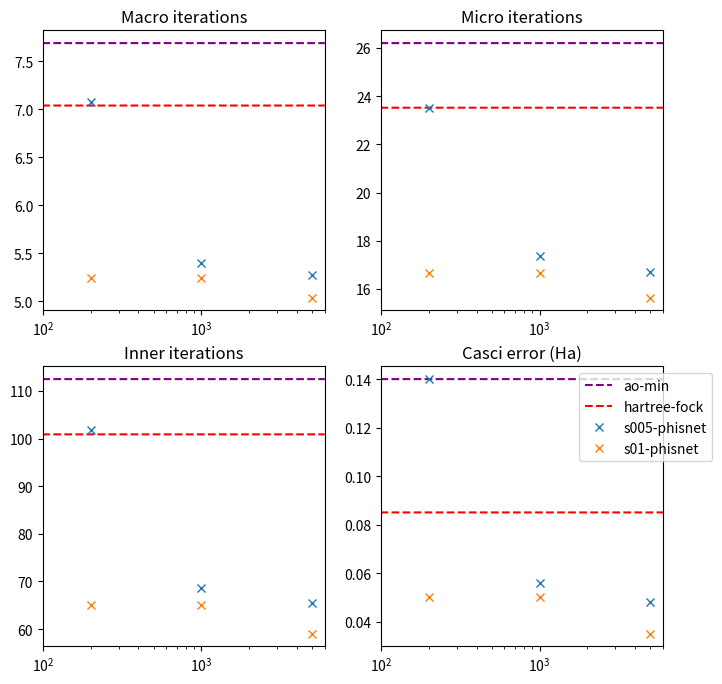

Python code for this plot:
import numpy as np
import matplotlib.pyplot as plt

macro_iterations = {
    'ao-min': (7.69, 1.22),
    'hartree-fock': (7.04, 1.25),
    's005': [(7.08, 1.83), (5.4, 1.33), (5.28, 1.48)],
    's01': [(5.24, 1.36), (5.24, 1.36), (5.04, 1.28)]
}
micro_iterations = {
    'ao-min': (26.2, 4.66),
    'hartree-fock': (23.52, 4.60),
    's005': [(23.52, 4.60), (17.36, 5.25), (16.72, 5.52)],
    's01': [(16.68, 7.27), (16.68, 7.27), (15.64, 4.95)]
}
inner_iterations = {
    'ao-min': (112.48, 23.37),
    'hartree-fock': (100.88, 24.53),
    's005': [(101.72, 35.68), (68.52, 28.23), (65.4, 27.68)],
    's01': [(65.12, 26.29), (65.12, 26.29), (59.04, 24.9)]
}
casci_error = {
    'ao-min': (0.14, 0.02),
    'hartree-fock': (0.085, 0.026),
    's005': [(0.14, 0.08), (0.056, 0.032), (0.048, 0.028)],
    's01': [(0.05, 0.025), (0.05, 0.025), (0.035, 0.024)]
}



if __name__ == "__main__":
    fig, axs = plt.subplots(2, 2, figsize=(8,8))

    # macro iterations
    for method in ['s005', 's01']:
        axs[0, 0].errorbar(x=[200, 1000, 5000],
                           y=[val[0] for val in macro_iterations[method]],
                           fmt='x',
                           capsize=4)
    axs[0, 0].plot(np.arange(6000), 
                    [macro_iterations['ao-min'][0]] * 6000,
                    ls='--',
                    color='purple')
    axs[0, 0].plot(np.arange(6000), 
                    [macro_iterations['hartree-fock'][0]] * 6000,
                    ls='--',
                    color='red')
    axs[0, 0].set_xscale('log')
    axs[0, 0].set_xlim([100, 6000])
    axs[0, 0].set_title('Macro iterations')


    # micro_iterations
    for method in ['s005', 's01']:
        axs[0, 1].errorbar(x=[200, 1000, 5000],
                           y=[val[0] for val in micro_iterations[method]],
                           fmt='x',
                           capsize=4)
    axs[0, 1].plot(np.arange(6000), 
                    [micro_iterations['ao-min'][0]] * 6000,
                    ls='--',
                    color='purple')
    axs[0, 1].plot(np.arange(6000), 
                    [micro_iterations['hartree-fock'][0]] * 6000,
                    ls='--',
                    color='red')
    axs[0, 1].set_xscale('log')
    axs[0, 1].set_xlim([100, 6000])
    axs[0, 1].set_title('Micro iterations')


    # inner_iterations
    for method in ['s005', 's01']:
        axs[1, 0].errorbar(x=[200, 1000, 5000],
                           y=[val[0] for val in inner_iterations[method]],
                           fmt='x',
                           capsize=4)
    axs[1, 0].plot(np.arange(6000), 
                    [inner_iterations['ao-min'][0]] * 6000,
                    ls='--',
                    color='purple')
    axs[1, 0].plot(np.arange(6000), 
                    [inner_iterations['hartree-fock'][0]] * 6000,
                    ls='--',
                    color='red')
    axs[1, 0].set_xscale('log')
    axs[1, 0].set_xlim([100, 6000])
    axs[1, 0].set_title('Inner iterations')


    # casci_error
    line1 = axs[1, 1].errorbar(x=[200, 1000, 5000],
                           y=[val[0] for val in casci_error['s005']],
                           fmt='x',
                           capsize=4)
    line2 = axs[1, 1].errorbar(x=[200, 1000, 5000],
                           y=[val[0] for val in casci_error['s01']],
                           fmt='x',
                           capsize=4)
    line3 = axs[1, 1].plot(np.arange(6000), 
                    [casci_error['ao-min'][0]] * 6000,
                    ls='--',
                    color='purple')
    line4 = axs[1, 1].plot(np.arange(6000), 
                    [casci_error['hartree-fock'][0]] * 6000,
                    ls='--',
                    color='red')
    axs[1, 1].set_xscale('log')
    axs[1, 1].set_xlim([100, 6000])
    axs[1, 1].set_title('Casci error (Ha)')

    plt.legend(
        handles=[line3[0], line4[0], line1, line2],
        labels=['ao-min', 'hartree-fock', 's005-phisnet', 's01-phisnet'],
        loc='upper right', bbox_to_anchor=(1.2, 1)
    )
    plt.savefig('test.png')